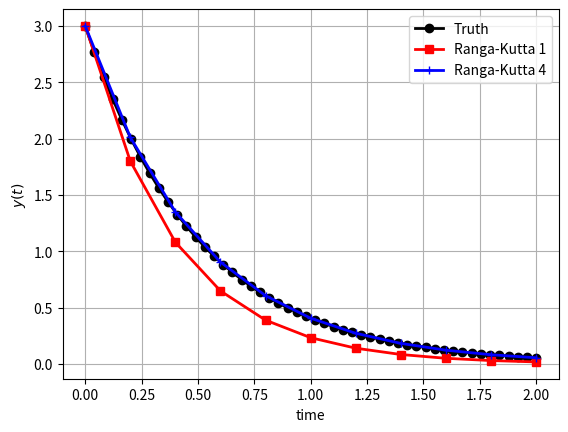

Python code for this plot:
#!/usr/bin/env python3
# -*- coding: utf-8 -*-
"""
Created on Mon Jul 25 13:12:40 2022

[redacted]
"""

"""
Euler Method / Ranga-kutta 1st order for ordinary differential equation
"""

import sys
import numpy as np
import matplotlib.pyplot as plt
from scipy.integrate import odeint

def RHS(y,t):
    """
    ODE right hand side
    """
    return -2*y

"Set the problem"
y0=3 #initial condition
t0=0 #initial time
tf=2 #final time

"Evaluate exact solution"
time = np.linspace(t0, tf)
y_true = odeint(RHS, y0, time)

fig1 = plt.figure()
plt.plot(time, y_true, 'ok-', linewidth=2, label='Truth')
plt.grid()
plt.ylabel(r'$y(t)$')
plt.xlabel('time')


"Numerical Integration for 1st Order"
yt0 = 3
h = 0.2
ti=np.min(time)
xax = np.array([])
yti = np.array([yt0])
while ti<np.max(time):
    yt1 = yt0 + ( h*RHS(yt0, 0))
    yti = np.append(yti, yt1)
    yt0 = yt1
    xax = np.append(xax, ti)
    ti = ti+h
    
plt.plot(xax, yti[:-1], 'sr-', linewidth=2, label='Ranga-Kutta 1')


"Numerical Integration for 2nd Order"
cV=3
cT = np.min(time)
current_value = 3
ti=np.min(time)
xax2 = np.array([ti])
yti2 = np.array([cV])
while ti<np.max(time):

    k1 = RHS(cV, cT)
    k2 = RHS(cV + k1*(h/2), cT+(h/2))
    k3 = RHS(cV + k2*(h/2), cT+(h/2))
    k4 = RHS(cV + k3*h, cT+h)
    nextV = cV + (k1+2*k2+2*k3+k4)*(h/6)
    yti2 = np.append(yti2, nextV)
    cV = nextV
    ti = ti+h
    xax2 = np.append(xax2, ti)

    # k1 = RHS(current_value, ti)
    # k2 = RHS(current_value+(h/2)*k1, ti+(h/2))
    # nextV = current_value+k2*h

    # yti2 = np.append(yti2, nextV)
    # current_value = nextV
    
    # xax2 = np.append(xax2, ti)
    # ti = ti+h
    
    
plt.plot(xax2[:-1], yti2[:-1], '+b-', linewidth=2, label='Ranga-Kutta 4')
plt.legend()
sys.exit()





